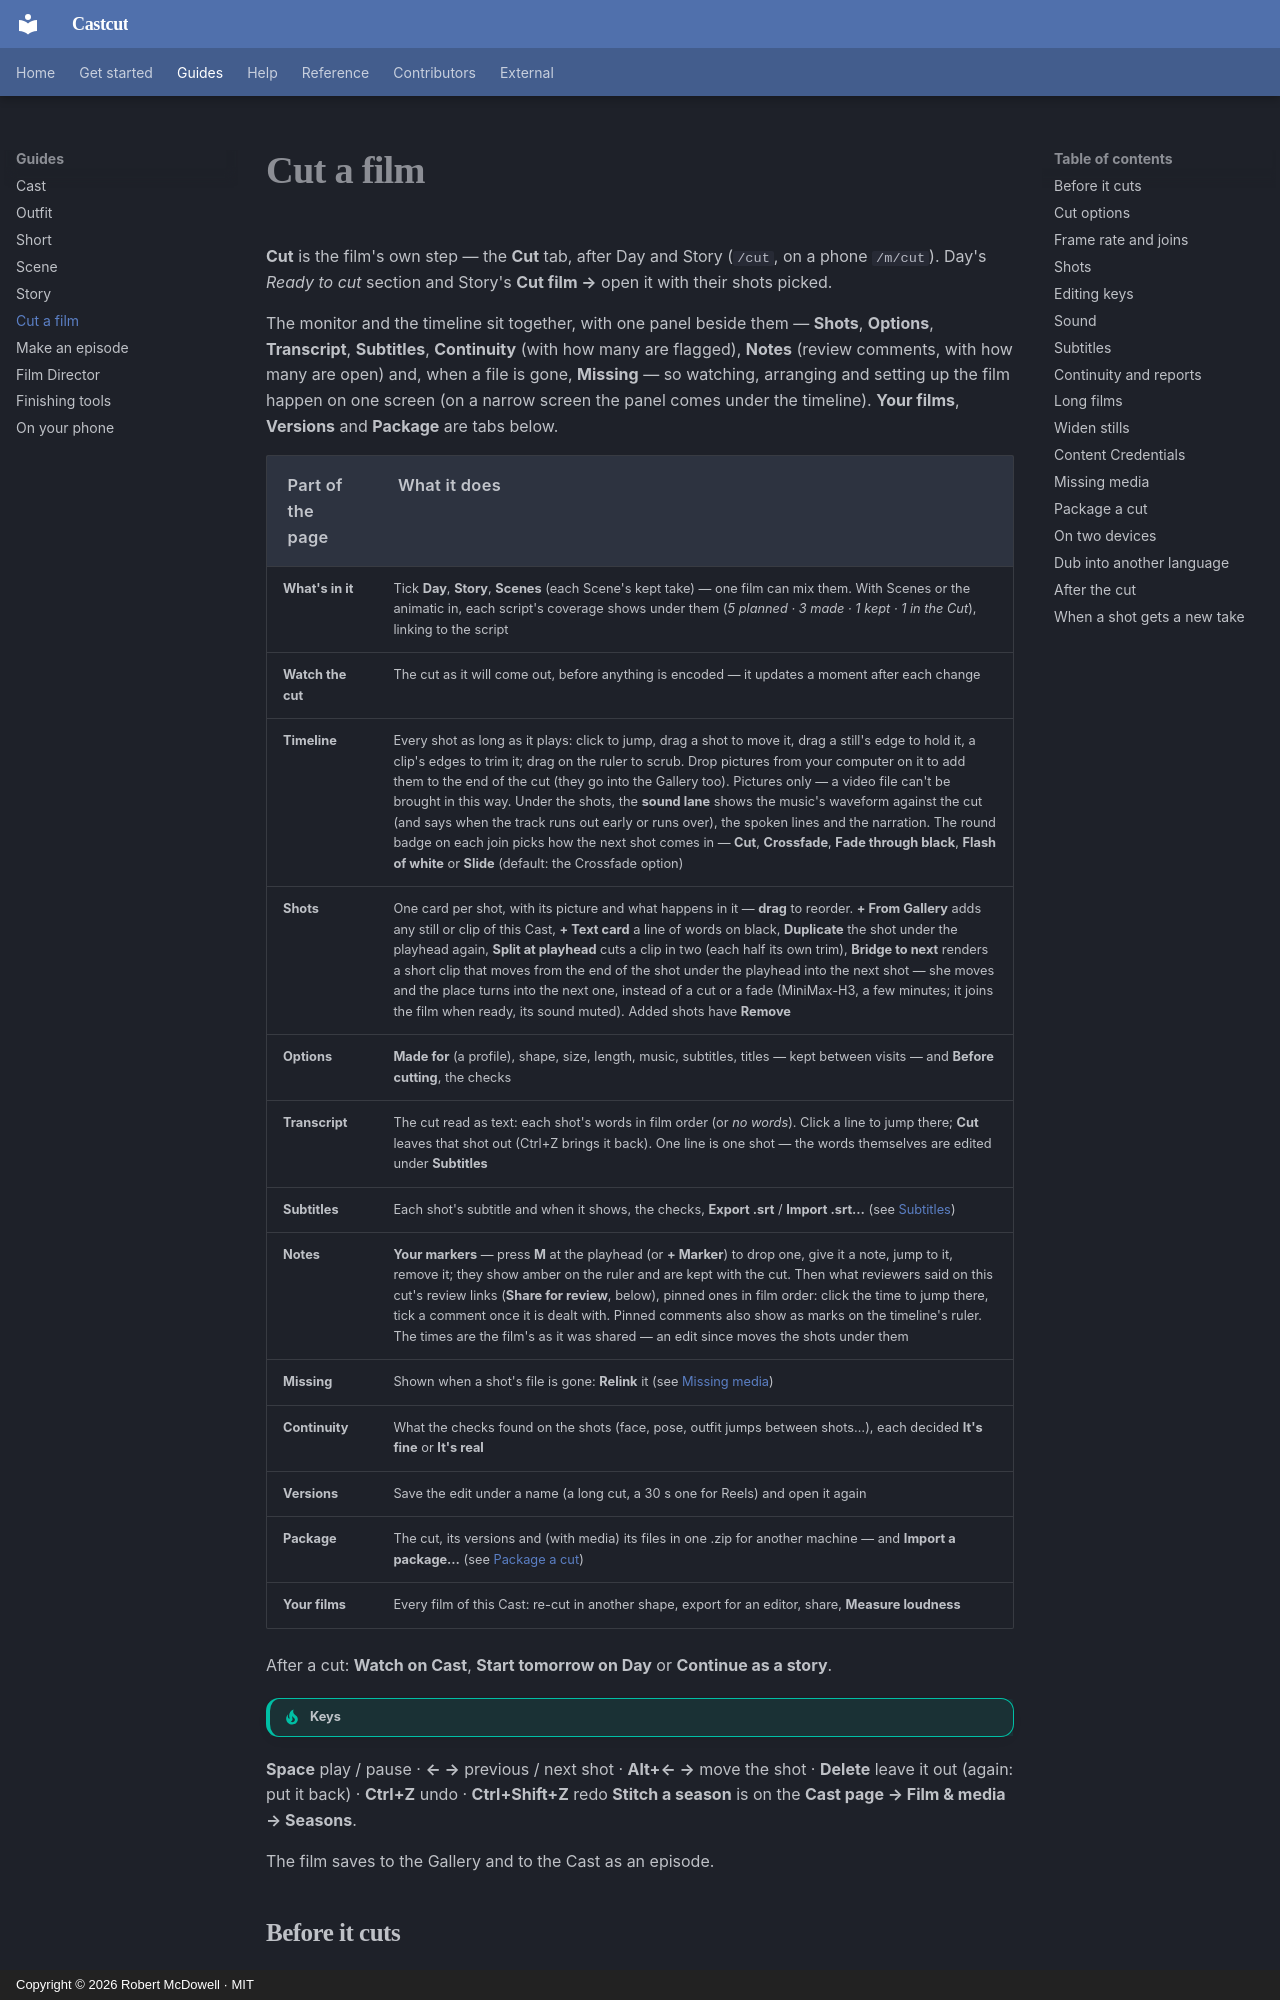

repository: doodersrage/castcut · page: guide-film/index.html · generator: mkdocs · copyright: Copyright © 2026 Robert McDowell · MIT

# Cut a film

**Cut** is the film's own step — the **Cut** tab, after Day and Story (`/cut`, on a phone
`/m/cut`). Day's _Ready to cut_ section and Story's **Cut film →** open it with their shots
picked.

The monitor and the timeline sit together, with one panel beside them — **Shots**, **Options**,
**Transcript**, **Subtitles**, **Continuity** (with how many are flagged), **Notes** (review
comments, with how many are open) and, when a file is gone, **Missing** —
so watching, arranging and setting up the film happen on one screen (on a narrow screen the panel
comes under the timeline). **Your films**, **Versions** and **Package** are tabs below.
